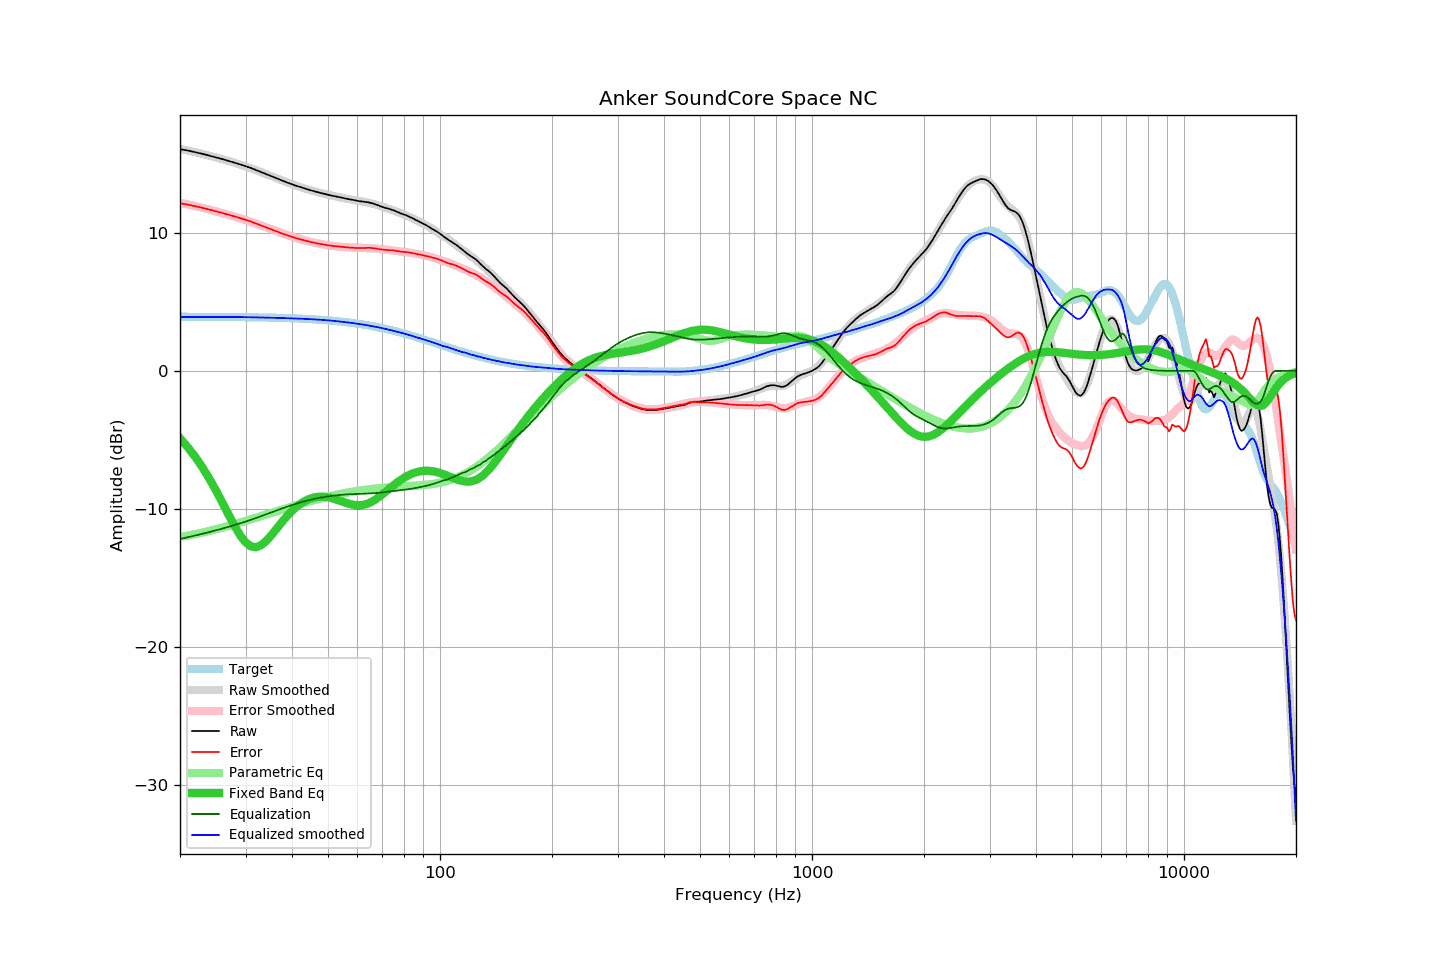

The file beside this chart, header and first rows:
frequency, raw, error, smoothed, error_smoothed, equalization, parametric_eq, equalized_raw, equalized_smoothed, target
20, 16.07, 12.15, 16.10, 12.19, -12.19, -4.89, 3.88, 3.91, 3.92
21, 15.97, 12.05, 15.98, 12.07, -12.07, -5.55, 3.91, 3.91, 3.92
22, 15.85, 11.94, 15.85, 11.94, -11.94, -6.26, 3.91, 3.91, 3.92
23, 15.73, 11.82, 15.73, 11.82, -11.82, -7.02, 3.92, 3.91, 3.92
24, 15.60, 11.69, 15.60, 11.69, -11.69, -7.83, 3.91, 3.91, 3.91
25, 15.48, 11.57, 15.47, 11.56, -11.56, -8.68, 3.92, 3.91, 3.91
26, 15.35, 11.45, 15.35, 11.44, -11.44, -9.56, 3.92, 3.91, 3.91
27, 15.22, 11.32, 15.22, 11.31, -11.31, -10.42, 3.91, 3.91, 3.90
28, 15.10, 11.21, 15.09, 11.19, -11.19, -11.22, 3.92, 3.90, 3.90
29, 14.97, 11.08, 14.96, 11.06, -11.06, -11.91, 3.91, 3.90, 3.90
30, 14.84, 10.95, 14.83, 10.94, -10.94, -12.43, 3.91, 3.89, 3.89
31, 14.71, 10.83, 14.69, 10.81, -10.81, -12.73, 3.91, 3.88, 3.89
32, 14.56, 10.69, 14.55, 10.68, -10.68, -12.79, 3.89, 3.88, 3.88
33, 14.41, 10.54, 14.42, 10.55, -10.55, -12.65, 3.87, 3.87, 3.87
34, 14.27, 10.41, 14.28, 10.42, -10.42, -12.37, 3.86, 3.86, 3.87
35, 14.13, 10.28, 14.14, 10.29, -10.29, -12.00, 3.84, 3.85, 3.86
36, 14.00, 10.15, 14.01, 10.17, -10.17, -11.60, 3.84, 3.84, 3.85
37, 13.87, 10.03, 13.89, 10.05, -10.05, -11.19, 3.83, 3.84, 3.84
38, 13.75, 9.92, 13.76, 9.94, -9.94, -10.81, 3.82, 3.83, 3.83
39, 13.63, 9.81, 13.65, 9.83, -9.83, -10.46, 3.80, 3.82, 3.82
40, 13.52, 9.71, 13.54, 9.73, -9.73, -10.16, 3.79, 3.80, 3.81
41, 13.42, 9.62, 13.43, 9.64, -9.64, -9.89, 3.79, 3.79, 3.80
42, 13.33, 9.55, 13.34, 9.55, -9.55, -9.67, 3.78, 3.78, 3.79
43, 13.24, 9.47, 13.25, 9.48, -9.48, -9.49, 3.77, 3.77, 3.78
44, 13.16, 9.40, 13.16, 9.41, -9.41, -9.35, 3.76, 3.76, 3.76
45, 13.08, 9.34, 13.09, 9.34, -9.34, -9.25, 3.74, 3.74, 3.75
46, 13.01, 9.28, 13.01, 9.28, -9.28, -9.18, 3.73, 3.73, 3.73
47, 12.94, 9.23, 12.95, 9.23, -9.23, -9.14, 3.71, 3.71, 3.72
48, 12.88, 9.19, 12.88, 9.19, -9.19, -9.13, 3.70, 3.70, 3.70
49, 12.82, 9.14, 12.82, 9.14, -9.14, -9.14, 3.68, 3.68, 3.68
50, 12.76, 9.10, 12.77, 9.11, -9.11, -9.17, 3.66, 3.66, 3.66
51, 12.71, 9.07, 12.72, 9.07, -9.07, -9.22, 3.64, 3.64, 3.64
52, 12.66, 9.04, 12.66, 9.04, -9.04, -9.29, 3.62, 3.62, 3.62
53, 12.62, 9.03, 12.62, 9.02, -9.02, -9.36, 3.61, 3.60, 3.60
54, 12.57, 9.00, 12.57, 9.00, -9.00, -9.43, 3.58, 3.57, 3.58
55, 12.53, 8.98, 12.53, 8.98, -8.98, -9.51, 3.56, 3.55, 3.55
56, 12.48, 8.96, 12.49, 8.96, -8.96, -9.58, 3.52, 3.52, 3.53
57, 12.44, 8.94, 12.45, 8.95, -8.95, -9.64, 3.49, 3.50, 3.50
58, 12.40, 8.93, 12.41, 8.94, -8.94, -9.69, 3.46, 3.47, 3.48
59, 12.36, 8.91, 12.38, 8.93, -8.93, -9.73, 3.43, 3.45, 3.45
60, 12.32, 8.90, 12.35, 8.93, -8.93, -9.75, 3.40, 3.42, 3.42
61, 12.29, 8.90, 12.31, 8.92, -8.92, -9.75, 3.37, 3.39, 3.39
62, 12.27, 8.91, 12.27, 8.91, -8.91, -9.72, 3.36, 3.36, 3.36
63, 12.24, 8.91, 12.24, 8.91, -8.91, -9.68, 3.34, 3.33, 3.33
64, 12.22, 8.92, 12.20, 8.90, -8.90, -9.62, 3.33, 3.30, 3.30
65, 12.18, 8.92, 12.15, 8.89, -8.89, -9.54, 3.29, 3.26, 3.27
66, 12.13, 8.90, 12.11, 8.88, -8.88, -9.45, 3.26, 3.23, 3.24
67, 12.07, 8.87, 12.06, 8.87, -8.87, -9.34, 3.21, 3.20, 3.20
68, 12.01, 8.85, 12.02, 8.85, -8.85, -9.22, 3.16, 3.16, 3.17
69, 11.94, 8.81, 11.97, 8.84, -8.84, -9.09, 3.11, 3.13, 3.13
70, 11.89, 8.80, 11.91, 8.82, -8.82, -8.96, 3.08, 3.09, 3.10
71, 11.83, 8.78, 11.85, 8.80, -8.80, -8.83, 3.03, 3.05, 3.06
72, 11.78, 8.76, 11.80, 8.78, -8.78, -8.69, 3.00, 3.02, 3.02
73, 11.73, 8.75, 11.74, 8.76, -8.76, -8.56, 2.97, 2.98, 2.98
74, 11.69, 8.75, 11.68, 8.74, -8.74, -8.42, 2.95, 2.94, 2.95
75, 11.64, 8.74, 11.62, 8.72, -8.72, -8.30, 2.92, 2.90, 2.91
76, 11.57, 8.71, 11.57, 8.70, -8.70, -8.18, 2.87, 2.86, 2.87
77, 11.50, 8.68, 11.51, 8.69, -8.69, -8.06, 2.82, 2.83, 2.83
78, 11.44, 8.66, 11.46, 8.67, -8.67, -7.95, 2.78, 2.79, 2.79
79, 11.38, 8.64, 11.40, 8.65, -8.65, -7.85, 2.73, 2.75, 2.75
... 553 more rows
